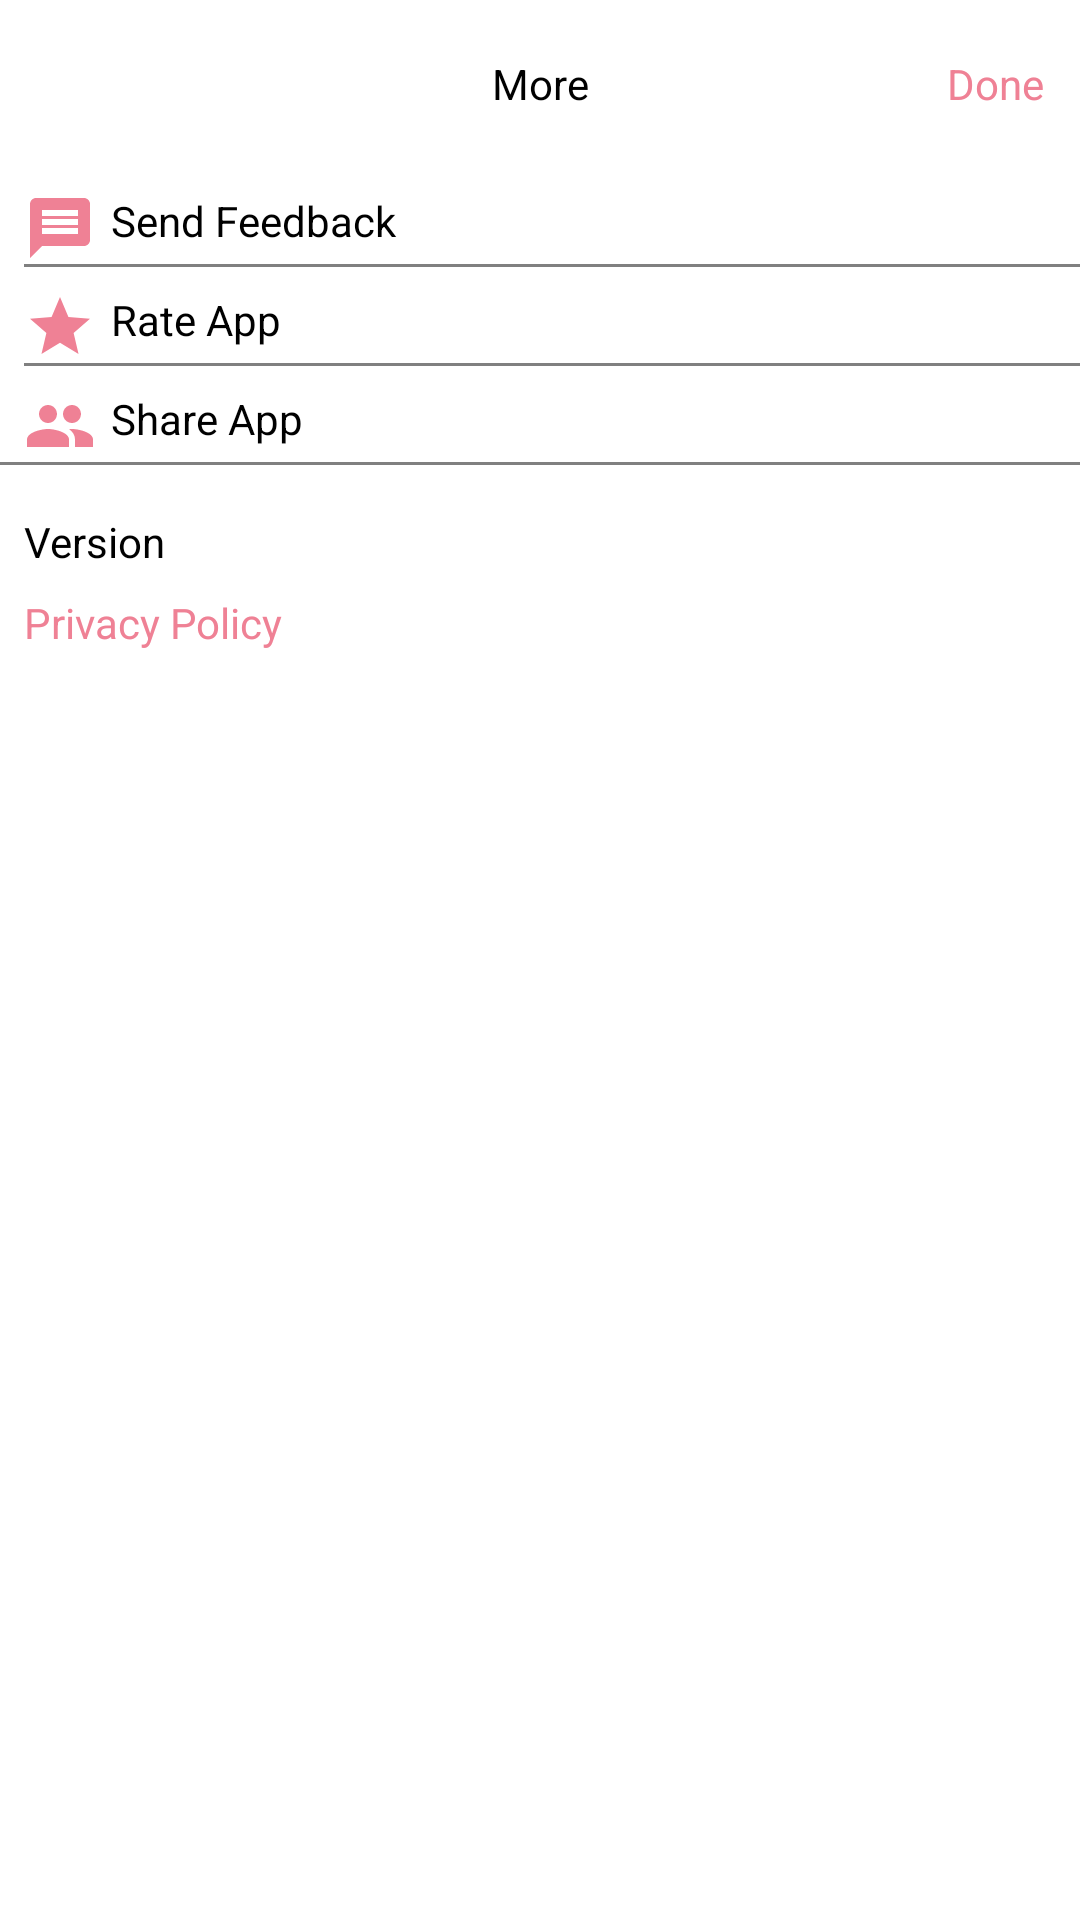

Write the Android layout XML for this screen, with the resource values it uses.
<!-- AndroidManifest.xml: application theme AppTheme -->
<!-- res/layout/more_fragment.xml -->
<?xml version="1.0" encoding="utf-8"?>
<androidx.coordinatorlayout.widget.CoordinatorLayout xmlns:android="http://schemas.android.com/apk/res/android"
    android:layout_width="match_parent"
    android:layout_height="match_parent"
    android:background="@android:color/white">
    <LinearLayout
        android:orientation="vertical"
        android:layout_width="match_parent"
        android:layout_height="match_parent">
        <RelativeLayout
            android:layout_width="match_parent"
            android:layout_height="wrap_content">

            <TextView
                android:id="@+id/text_more"
                android:layout_width="match_parent"
                android:layout_height="?attr/actionBarSize"
                android:gravity="center"
                android:text="@string/more"
                android:textColor="@android:color/black" />

            <TextView
                android:id="@+id/btnMoreDone"
                android:background="@android:color/white"
                android:layout_width="wrap_content"
                android:layout_height="?attr/actionBarSize"
                android:layout_alignParentRight="true"
                android:paddingRight="8dp"
                android:layout_marginRight="4dp"
                android:gravity="center"
                android:text="@string/done"
                android:textColor="@color/colorAccent" />
        </RelativeLayout>

        <TextView
            android:id="@+id/feedBackMore"
            android:textColor="@android:color/black"
            android:layout_width="match_parent"
            android:layout_height="wrap_content"
            android:layout_marginLeft="8dp"
            android:layout_marginTop="8dp"
            android:drawableLeft="@drawable/ic_message_pink_24dp"
            android:drawablePadding="5dp"
            android:text="@string/send_feedback" />

        <TextView
            android:layout_width="match_parent"
            android:layout_height="1dp"
            android:layout_marginLeft="8dp"
            android:background="#808080" />

        <TextView
            android:textColor="@android:color/black"
            android:layout_width="match_parent"
            android:layout_height="wrap_content"
            android:layout_marginLeft="8dp"
            android:layout_marginTop="8dp"
            android:drawableLeft="@drawable/ic_star_pink_24dp"
            android:drawablePadding="5dp"
            android:text="@string/rate_app" />

        <TextView
            android:layout_width="match_parent"
            android:layout_height="1dp"
            android:layout_marginLeft="8dp"
            android:background="#808080" />

        <TextView
            android:textColor="@android:color/black"
            android:layout_width="match_parent"
            android:layout_height="wrap_content"
            android:layout_marginLeft="8dp"
            android:layout_marginTop="8dp"
            android:drawableLeft="@drawable/ic_people_pink_24dp"
            android:drawablePadding="5dp"
            android:text="@string/share_app" />

        <TextView
            android:layout_width="match_parent"
            android:layout_height="1dp"
            android:background="#808080" />

        <TextView
            android:id="@+id/version"
            android:textColor="@android:color/black"
            android:layout_width="match_parent"
            android:layout_height="wrap_content"
            android:layout_marginLeft="8dp"
            android:layout_marginTop="16dp"
            android:text="@string/version" />

        <TextView
            android:id="@+id/informationPP"
            android:textColor="@color/colorAccent"
            android:layout_width="match_parent"
            android:layout_height="wrap_content"
            android:layout_marginLeft="8dp"
            android:layout_marginTop="8dp"
            android:text="@string/privacy_policy" />
    </LinearLayout>
    <include
        android:id="@+id/bottomSheetFeedback"
        layout="@layout/feedback_bottom_sheet" />
</androidx.coordinatorlayout.widget.CoordinatorLayout>
<!-- res/layout/feedback_bottom_sheet.xml (included above) -->
<?xml version="1.0" encoding="utf-8"?>
<RelativeLayout xmlns:android="http://schemas.android.com/apk/res/android"
    android:layout_width="match_parent"
    android:layout_height="wrap_content"
    xmlns:app="http://schemas.android.com/apk/res-auto"
    android:focusable="true"
    android:orientation="vertical"
    app:behavior_hideable="false"
    app:behavior_peekHeight="0dp"
    app:cardBackgroundColor="@android:color/transparent"
    app:layout_behavior="com.google.android.material.bottomsheet.BottomSheetBehavior">

    <LinearLayout
        android:layout_width="match_parent"
        android:layout_height="wrap_content"
        android:layout_margin="8dp"
        android:gravity="center"
        android:background="@android:color/transparent"
        android:orientation="vertical">

        <androidx.cardview.widget.CardView
            android:layout_marginTop="8dp"
            android:layout_width="match_parent"
            android:layout_height="wrap_content"
            app:cardCornerRadius="5dp">

            <LinearLayout
                android:layout_width="match_parent"
                android:layout_height="wrap_content"
                android:layout_marginTop="8dp"
                android:gravity="center"
                android:orientation="vertical">

                <TextView
                    android:layout_width="match_parent"
                    android:layout_height="match_parent"
                    android:gravity="center"
                    android:layout_marginBottom="4dp"

                    android:text="@string/send_feedback" />
                <TextView
                    android:layout_width="match_parent"
                    android:layout_height="1dp"
                    android:layout_marginTop="4dp"
                    android:layout_marginBottom="4dp"
                    android:background="#808080" />
                <TextView
                    android:id="@+id/openPaletteAnchor"
                    android:layout_width="match_parent"
                    android:layout_height="wrap_content"
                    android:layout_marginTop="4dp"
                    android:layout_marginBottom="8dp"
                    android:gravity="center"
                    android:text="@string/email"
                    android:textColor="@color/colorAccent"
                    android:textSize="20sp" />
            </LinearLayout>
        </androidx.cardview.widget.CardView>

        <Button
            android:id="@+id/closeBottomSheetFeedback"
            android:layout_width="match_parent"
            android:layout_height="wrap_content"
            android:layout_marginTop="16dp"
            android:background="@android:color/white"
            android:text="@string/cancel" />
    </LinearLayout>

</RelativeLayout>
<!-- resources referenced by this layout -->
<resources>
  <color name="colorAccent">#EF8195</color>
  <!-- drawable ic_message_pink_24dp (drawable) -->
  <vector android:height="24dp" android:tint="#EF8195"
      android:viewportHeight="24.0" android:viewportWidth="24.0"
      android:width="24dp" xmlns:android="http://schemas.android.com/apk/res/android">
      <path android:fillColor="#FF000000" android:pathData="M20,2L4,2c-1.1,0 -1.99,0.9 -1.99,2L2,22l4,-4h14c1.1,0 2,-0.9 2,-2L22,4c0,-1.1 -0.9,-2 -2,-2zM18,14L6,14v-2h12v2zM18,11L6,11L6,9h12v2zM18,8L6,8L6,6h12v2z"/>
  </vector>
  <!-- drawable ic_people_pink_24dp (drawable) -->
  <vector android:height="24dp" android:tint="#EF8195"
      android:viewportHeight="24.0" android:viewportWidth="24.0"
      android:width="24dp" xmlns:android="http://schemas.android.com/apk/res/android">
      <path android:fillColor="#FF000000" android:pathData="M16,11c1.66,0 2.99,-1.34 2.99,-3S17.66,5 16,5c-1.66,0 -3,1.34 -3,3s1.34,3 3,3zM8,11c1.66,0 2.99,-1.34 2.99,-3S9.66,5 8,5C6.34,5 5,6.34 5,8s1.34,3 3,3zM8,13c-2.33,0 -7,1.17 -7,3.5L1,19h14v-2.5c0,-2.33 -4.67,-3.5 -7,-3.5zM16,13c-0.29,0 -0.62,0.02 -0.97,0.05 1.16,0.84 1.97,1.97 1.97,3.45L17,19h6v-2.5c0,-2.33 -4.67,-3.5 -7,-3.5z"/>
  </vector>
  <!-- drawable ic_star_pink_24dp (drawable) -->
  <vector android:height="24dp" android:tint="#EF8195"
      android:viewportHeight="24.0" android:viewportWidth="24.0"
      android:width="24dp" xmlns:android="http://schemas.android.com/apk/res/android">
      <path android:fillColor="#FF000000" android:pathData="M12,17.27L18.18,21l-1.64,-7.03L22,9.24l-7.19,-0.61L12,2 9.19,8.63 2,9.24l5.46,4.73L5.82,21z"/>
  </vector>
  <string name="cancel">Cancel</string>
  <string name="done">Done</string>
  <string name="email">Email</string>
  <string name="more">More</string>
  <string name="privacy_policy">Privacy Policy</string>
  <string name="rate_app">Rate App</string>
  <string name="send_feedback">Send Feedback</string>
  <string name="share_app">Share App</string>
  <string name="version">Version </string>
  <style name="AppTheme" parent="Theme.AppCompat.Light.NoActionBar">
          
          <item name="colorPrimary">@color/colorPrimary</item>
          <item name="colorPrimaryDark">@color/colorPrimaryDark</item>
          <item name="colorAccent">@color/colorAccent</item>
      </style>
  <color name="colorPrimary">#008577</color>
  <color name="colorPrimaryDark">#00574B</color>
</resources>
